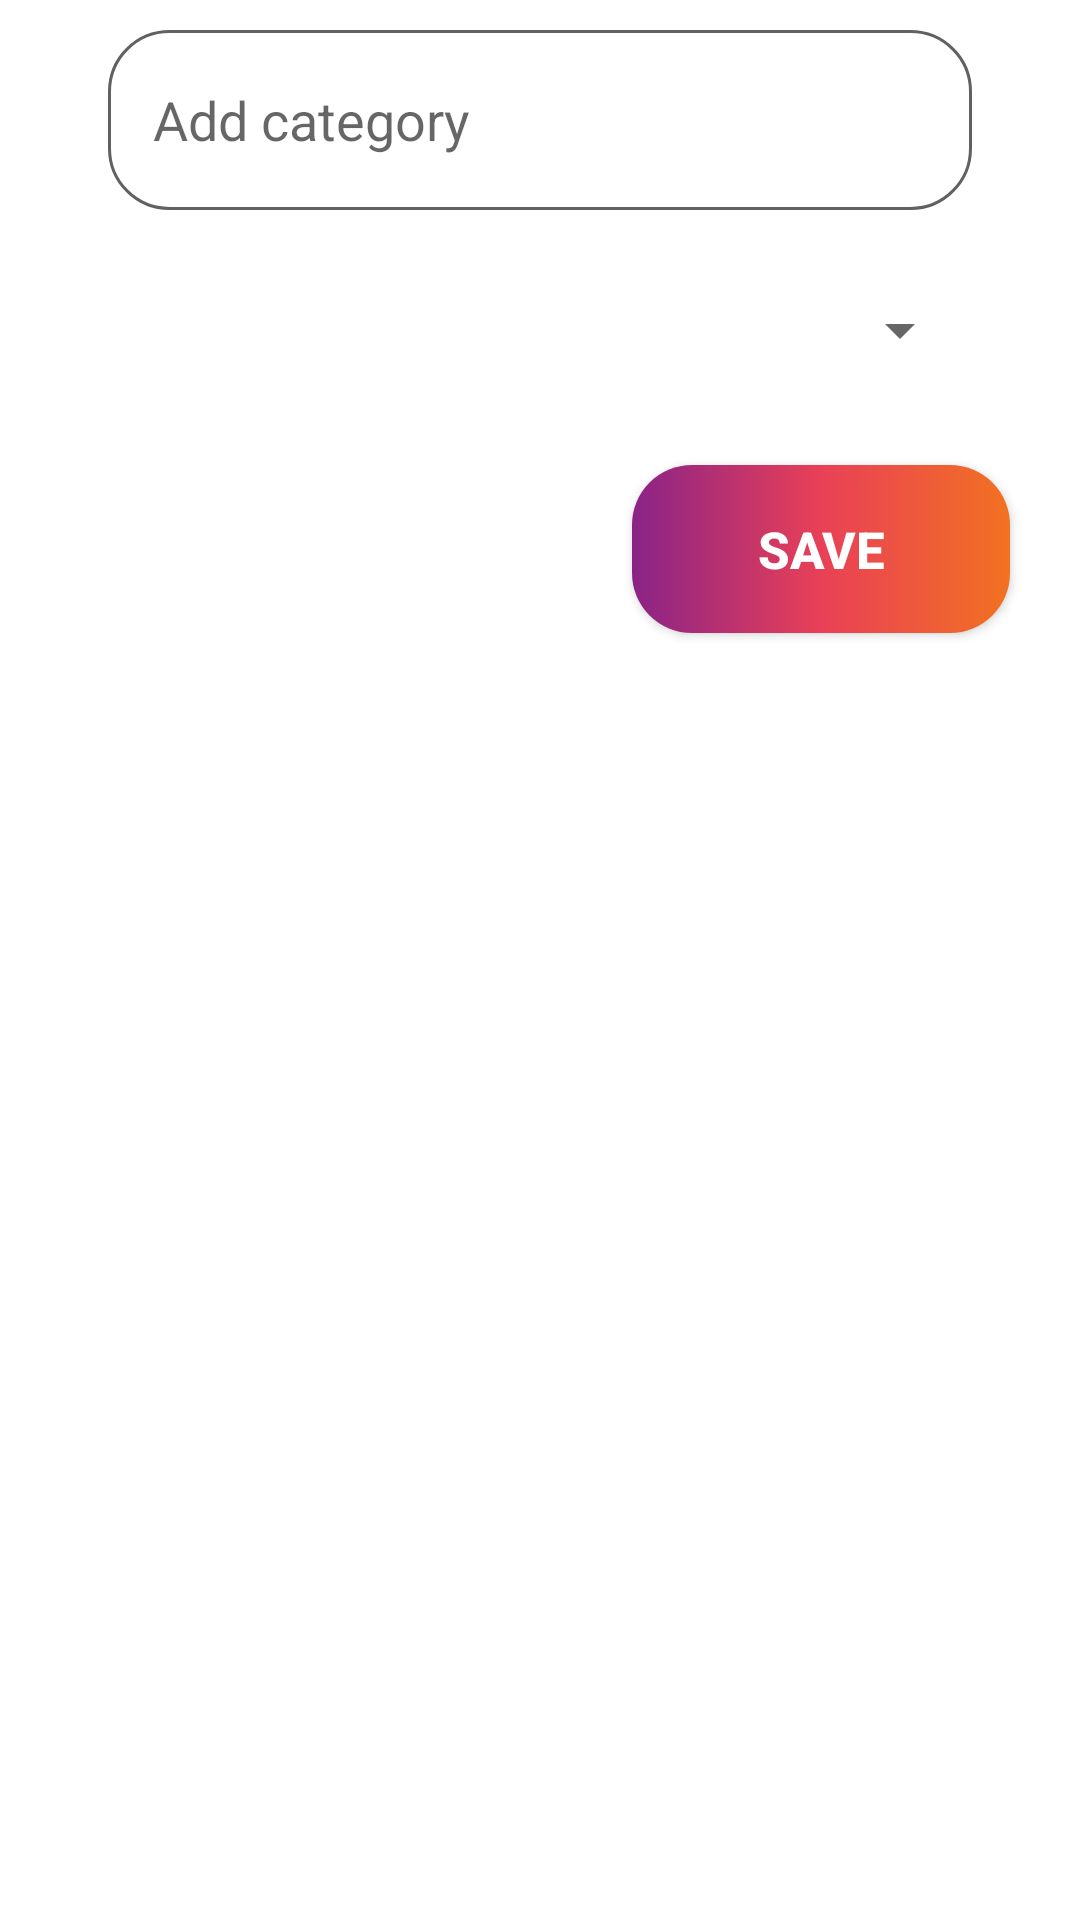

This screen was rendered from an Android layout file. Write that file and the resources it references.
<!-- AndroidManifest.xml: application theme Theme.ToDoAppMvc -->
<!-- res/layout/create_category_dialog.xml -->
<?xml version="1.0" encoding="utf-8"?>
<androidx.constraintlayout.widget.ConstraintLayout xmlns:android="http://schemas.android.com/apk/res/android"
    android:layout_width="match_parent"
    android:layout_height="wrap_content"
    xmlns:app="http://schemas.android.com/apk/res-auto">


    <EditText
        android:id="@+id/category_name"
        android:layout_width="0dp"
        android:hint="Add category"
        android:paddingStart="15dp"
        android:background="@drawable/et_background"
        android:layout_marginTop="10dp"
        app:layout_constraintWidth_percent="0.8"
        app:layout_constraintTop_toTopOf="parent"
        app:layout_constraintLeft_toLeftOf="parent"
        app:layout_constraintRight_toRightOf="parent"
        android:layout_height="60dp" />

    <androidx.appcompat.widget.AppCompatSpinner

        android:id="@+id/color_spinner"
        android:layout_marginTop="10dp"
        android:layout_width="0dp"
        app:layout_constraintWidth_percent="0.8"
        app:layout_constraintLeft_toLeftOf="parent"
        app:layout_constraintTop_toBottomOf="@id/category_name"
        app:layout_constraintRight_toRightOf="parent"
        android:layout_height="60dp"/>

<androidx.appcompat.widget.AppCompatButton
    android:id="@+id/save"
    android:text="Save"
    android:textSize="17dp"
    android:textColor="@color/white"
    android:textStyle="bold"
    app:layout_constraintRight_toRightOf="parent"
    app:layout_constraintLeft_toLeftOf="parent"
    app:layout_constraintTop_toBottomOf="@id/color_spinner"
    android:layout_marginTop="15dp"
    app:layout_constraintHorizontal_bias="0.9"
    android:background="@drawable/btn_background"
    android:layout_width="0dp"
    app:layout_constraintWidth_percent="0.35"
    android:layout_height="?actionBarSize"/>
</androidx.constraintlayout.widget.ConstraintLayout>
<!-- resources referenced by this layout -->
<resources>
  <!-- drawable btn_background (drawable) -->
  <?xml version="1.0" encoding="utf-8"?>
  <selector xmlns:android="http://schemas.android.com/apk/res/android">
      <item>
          <shape>
              <stroke android:color="#616161"/>
  
              <gradient android:startColor="#8A2387" android:centerColor="#E94057" android:endColor="#F27121"/>
              <corners android:radius="20dp"/>
          </shape>
      </item>
  </selector>
  <!-- drawable et_background (drawable) -->
  <?xml version="1.0" encoding="utf-8"?>
  <selector xmlns:android="http://schemas.android.com/apk/res/android">
      <item>
          <shape>
              <stroke android:color="#616161" android:width="1dp"/>
  
              <solid android:color="@color/white"/>
              <corners android:radius="20dp"/>
          </shape>
      </item>
  </selector>
  <style name="Theme.ToDoAppMvc" parent="Theme.MaterialComponents.DayNight.DarkActionBar">
          
          <item name="colorPrimary">@color/purple_500</item>
          <item name="colorPrimaryVariant">@color/purple_700</item>
          <item name="colorOnPrimary">@color/white</item>
          
          <item name="colorSecondary">@color/teal_200</item>
          <item name="colorSecondaryVariant">@color/teal_700</item>
          <item name="colorOnSecondary">@color/black</item>
          
          <item name="android:statusBarColor" tools:targetApi="l">?attr/colorPrimaryVariant</item>
          
      </style>
  <!-- not gathered from this repository: default colours our renderer supplied (Android Studio template values) -->
  <color name="purple_500">#FF6200EE</color>
  <color name="purple_700">#FF3700B3</color>
  <color name="teal_200">#FF03DAC5</color>
  <color name="teal_700">#FF018786</color>
  <color name="black">#FF000000</color>
  <color name="white">#FFFFFFFF</color>
</resources>
